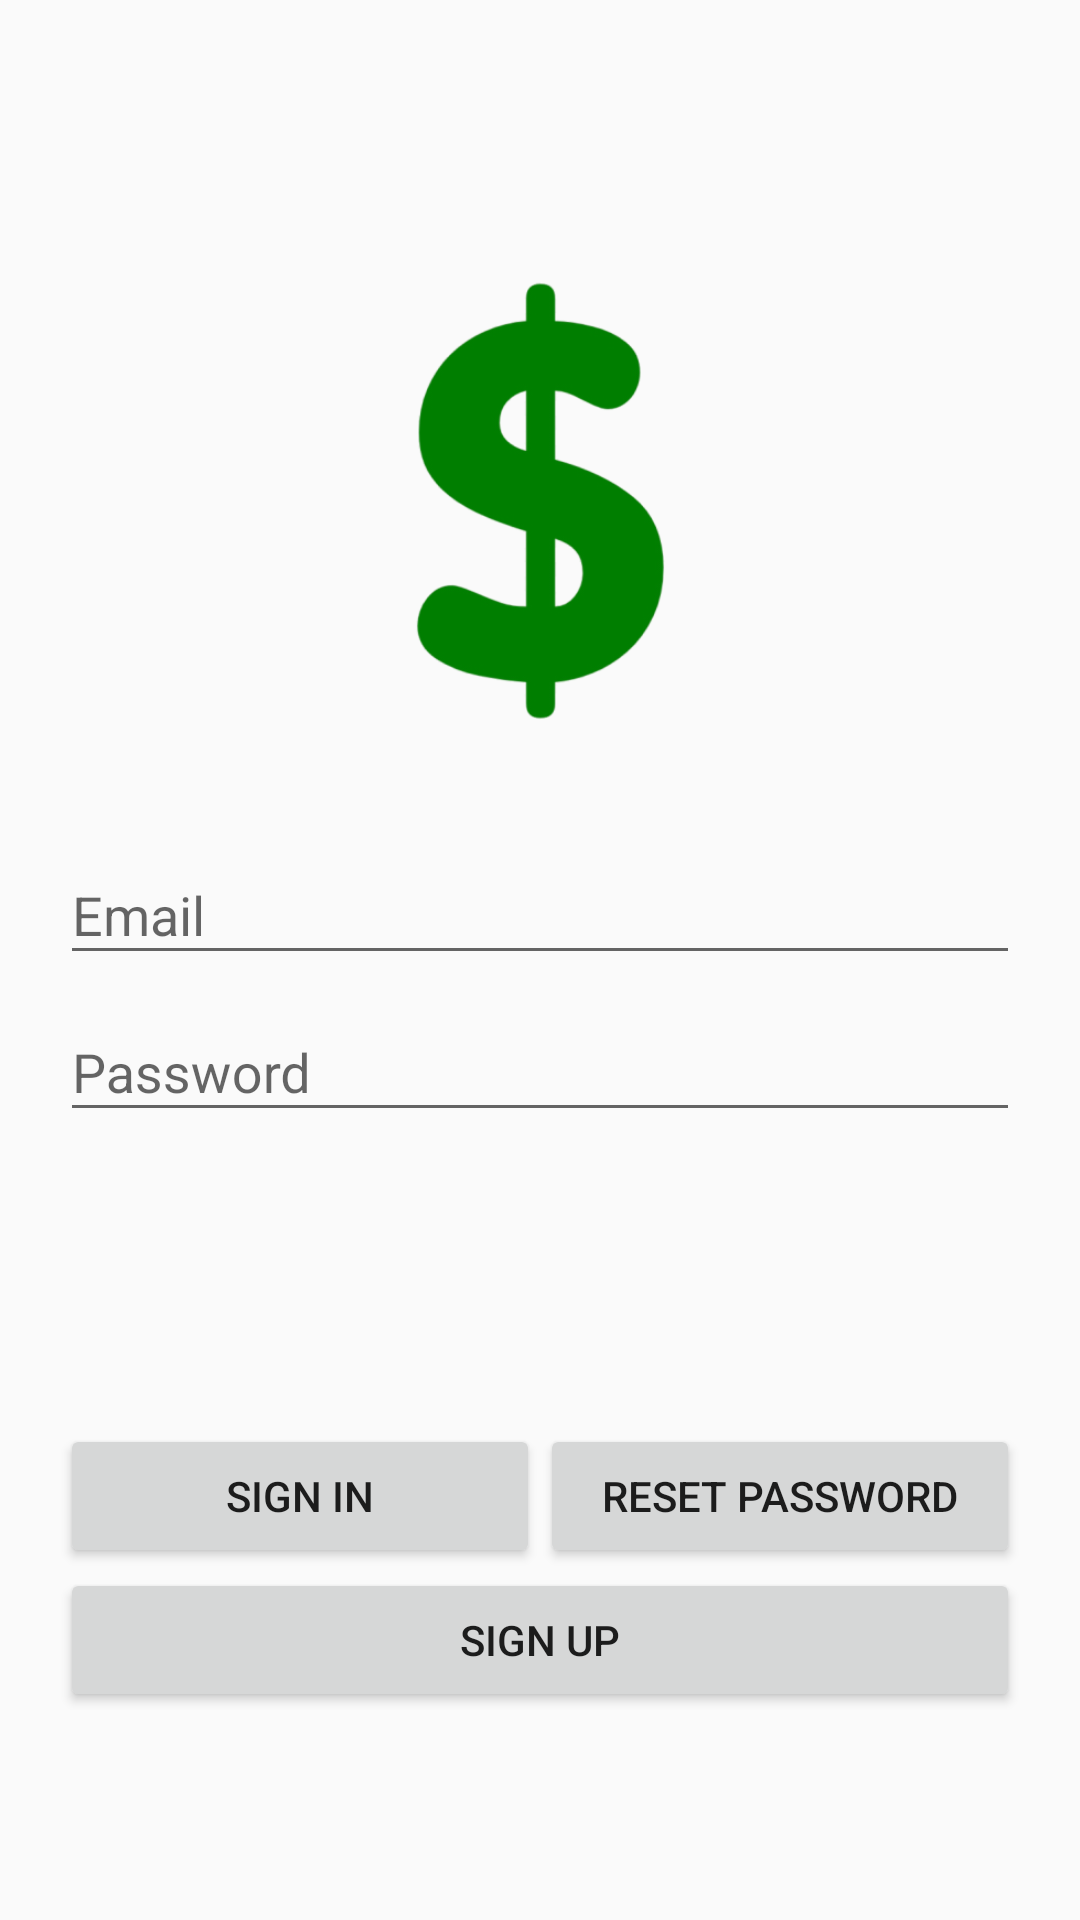

Reconstruct the res/layout file that produces this screen, plus the resources it refers to.
<!-- AndroidManifest.xml: application theme Theme.AppCompat.Light.NoActionBar -->
<!-- res/layout/login_activity.xml -->
<?xml version="1.0" encoding="utf-8"?>
<androidx.constraintlayout.widget.ConstraintLayout xmlns:android="http://schemas.android.com/apk/res/android"
    xmlns:app="http://schemas.android.com/apk/res-auto"
    xmlns:tools="http://schemas.android.com/tools"
    android:orientation="vertical"
    android:layout_width="match_parent"
    android:layout_height="match_parent"
    android:padding="20dp">

    <LinearLayout
        android:id="@+id/text_holder"
        android:layout_width="match_parent"
        android:layout_height="wrap_content"
        android:layout_marginTop="10dp"
        app:layout_constraintTop_toTopOf="parent"
        app:layout_constraintBottom_toBottomOf="parent"
        app:layout_constraintLeft_toLeftOf="parent"
        app:layout_constraintRight_toRightOf="parent"
        android:orientation="vertical">

        <com.google.android.material.textfield.TextInputLayout
            android:layout_width="match_parent"
            android:layout_height="wrap_content">
            <com.google.android.material.textfield.TextInputEditText
                android:layout_width="match_parent"
                android:layout_height="wrap_content"
                android:id="@+id/email"
                android:ems="10"
                android:hint="Email"
                android:inputType="textEmailAddress"/>
        </com.google.android.material.textfield.TextInputLayout>

        <com.google.android.material.textfield.TextInputLayout
            android:layout_width="match_parent"
            android:layout_height="wrap_content">
            <com.google.android.material.textfield.TextInputEditText
                android:id="@+id/password"
                android:layout_width="match_parent"
                android:layout_height="wrap_content"
                android:ems="10"
                android:hint="Password"
                android:inputType="textPassword"/>
        </com.google.android.material.textfield.TextInputLayout>
    </LinearLayout>

    <LinearLayout
        android:id="@+id/button_holder"
        android:layout_width="match_parent"
        android:layout_height="wrap_content"
        android:orientation="horizontal"
        app:layout_constraintTop_toBottomOf="@id/text_holder"
        app:layout_constraintBottom_toBottomOf="parent">
        <Button
            android:layout_width="0dp"
            android:layout_height="wrap_content"
            android:layout_weight="1"
            android:text="Sign In"
            android:id="@+id/sign_in_button"
            />
        <Button
            android:layout_width="0dp"
            android:layout_height="wrap_content"
            android:text="Reset Password"
            android:id="@+id/reset_pass_button"
            android:layout_weight="1"
            android:onClick="resetPassword"/>
    </LinearLayout>

    <Button
        android:layout_width="match_parent"
        android:layout_height="wrap_content"
        android:text="Sign Up"
        android:id="@+id/sign_up_button"
        app:layout_constraintTop_toBottomOf="@id/button_holder"/>

    <ImageView
        android:id="@+id/imageView"
        android:layout_width="205dp"
        android:layout_height="214dp"
        app:srcCompat="@drawable/money_sign"
        app:layout_constraintTop_toTopOf="parent"
        app:layout_constraintLeft_toLeftOf="parent"
        app:layout_constraintRight_toRightOf="parent"
        android:layout_marginTop="40dp" />

</androidx.constraintlayout.widget.ConstraintLayout>
<!-- resources referenced by this layout -->
<resources>
  <!-- drawable money_sign: png bitmap (drawable-v24, 31817 bytes) -->
</resources>
